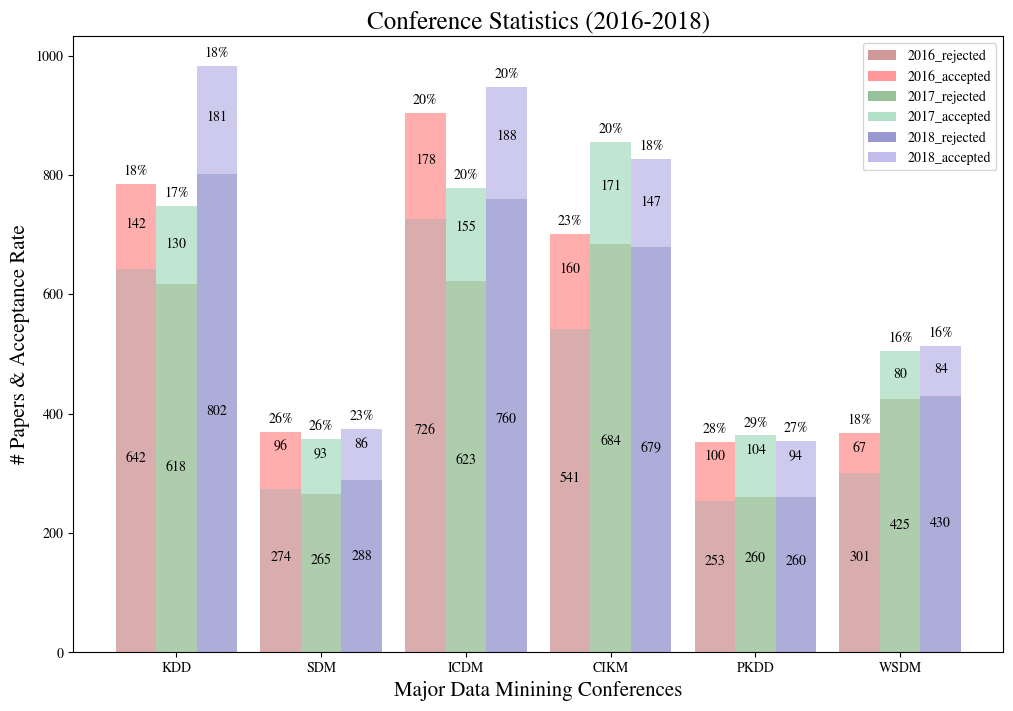

Write the Python code that produced this figure.
# -*- coding: utf-8 -*-
"""A plotting utility for conference stats
"""
# [redacted]
# License: BSD 2 clause


import numpy as np
import matplotlib.pyplot as plt

import matplotlib

# rc('font',**{'family':'sans-serif','sans-serif':['Helvetica']})
matplotlib.rcParams['mathtext.fontset'] = 'cm'
matplotlib.rcParams['font.family'] = 'STIXGeneral'

n_groups = 6

submitted_2016 = np.asarray([784, 370, 904, 701, 353, 368])
accepted_2016 = np.asarray([142, 96, 178, 160, 100, 67])
rejected_2016 = submitted_2016 - accepted_2016
accp_rate_2016 = np.rint((accepted_2016 / submitted_2016) * 100).astype(int)

submitted_2017 = np.asarray([748, 358, 778, 855, 364, 505])
accepted_2017 = np.asarray([130, 93, 155, 171, 104, 80])
rejected_2017 = submitted_2017 - accepted_2017
accp_rate_2017 = np.rint((accepted_2017 / submitted_2017) * 100).astype(int)

submitted_2018 = np.asarray([983, 374, 948, 826, 354, 514])
accepted_2018 = np.asarray([181, 86, 188, 147, 94, 84])
rejected_2018 = submitted_2018 - accepted_2018
accp_rate_2018 = np.rint((accepted_2018 / submitted_2018) * 100).astype(int)

fig, ax = plt.subplots()

fig.set_size_inches(12, 8)

index = np.arange(n_groups)
bar_width = 0.28

opacity = 0.4
error_config = {'ecolor': '0.3'}

rects2016_rejected = ax.bar(index,
                            rejected_2016,
                            bar_width,
                            alpha=opacity,
                            color='darkred',
                            error_kw=error_config,
                            label='2016_rejected')

rects2016_accepted = ax.bar(index,
                            accepted_2016,
                            bar_width,
                            bottom=rejected_2016,
                            alpha=opacity,
                            color='red',
                            error_kw=error_config,
                            label='2016_accepted')

rects2016 = ax.bar(index,
                   submitted_2016,
                   bar_width,
                   alpha=0.2,
                   color='white',
                   error_kw=error_config,
                   #                label='2016'
                   )

rects2017_rejected = ax.bar(index + bar_width,
                            rejected_2017,
                            bar_width,
                            alpha=opacity,
                            color='darkgreen',
                            error_kw=error_config,
                            label='2017_rejected')

rects2017_accepted = ax.bar(index + bar_width,
                            accepted_2017,
                            bar_width,
                            bottom=rejected_2017,
                            alpha=opacity,
                            color='mediumseagreen',
                            error_kw=error_config,
                            label='2017_accepted')

rects2017 = ax.bar(index + bar_width,
                   submitted_2017,
                   bar_width,
                   alpha=0.2,
                   color='white',
                   error_kw=error_config,
                   #                label='2017'
                   )

rects2018_rejected = ax.bar(index + bar_width * 2,
                            rejected_2018,
                            bar_width,
                            alpha=opacity,
                            color='darkblue',
                            error_kw=error_config,
                            label='2018_rejected')

rects2018_accepted = ax.bar(index + bar_width * 2,
                            accepted_2018,
                            bar_width,
                            bottom=rejected_2018,
                            alpha=opacity,
                            color='slateblue',
                            error_kw=error_config,
                            label='2018_accepted')

rects2018 = ax.bar(index + bar_width * 2,
                   submitted_2018,
                   bar_width,
                   alpha=0.2,
                   color='white',
                   error_kw=error_config,
                   #                label='2018'
                   )

ax.set_xlabel('Major Data Minining Conferences', fontsize=15)
ax.set_ylabel('# Papers & Acceptance Rate', fontsize=15)
ax.set_title('Conference Statistics (2016-2018)', fontsize=18)
ax.set_xticks(index + bar_width)
ax.set_xticklabels(('KDD', 'SDM', 'ICDM', 'CIKM', 'PKDD', 'WSDM'))
ax.legend()


def autolabel(rects, accp_rates, accps, rejs):
    """
    Attach a text label above each bar displaying relevant information
    """
    for rect, accp_rate, accp, rej in zip(rects, accp_rates, accps, rejs):
        height = rect.get_height()
        ax.text(rect.get_x() + rect.get_width() / 2., height + 10,
                str(accp_rate) + '%',
                ha='center', va='bottom')
        ax.text(rect.get_x() + rect.get_width() / 2., 0.9 * height,
                '%d' % int(accp),
                ha='center', va='bottom')
        ax.text(rect.get_x() + rect.get_width() / 2., 0.4 * height,
                '%d' % int(rej),
                ha='center', va='bottom')


autolabel(rects2016, accp_rate_2016, accepted_2016, rejected_2016)
autolabel(rects2017, accp_rate_2017, accepted_2017, rejected_2017)
autolabel(rects2018, accp_rate_2018, accepted_2018, rejected_2018)
plt.savefig('conference_stats.png', dpi=330)
plt.show()
